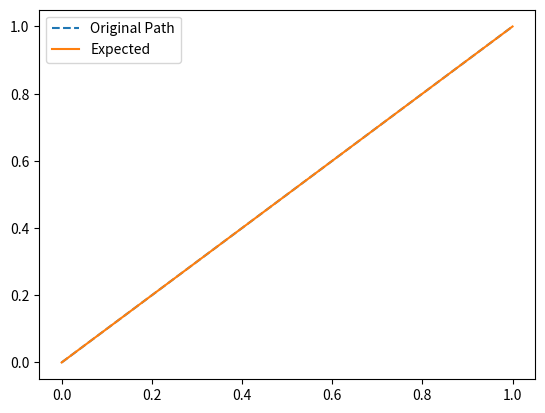

The matplotlib source for this figure:
###############
### IMPORTS ###
###############
import math
import numpy as np
from matplotlib import pyplot as plt



#################
### VARIABLES ###
#################
coords = [0, 0]
hist = []
fake_hist = []
bearing = 0



###############
### CLASSES ###
###############
class LinearRegression:
        def __init__(self):
            self.coef_ = []

        def fit(self, X, y):
            x = self._add_intercept(X)
            self.coef_ = self._normal_equation(x, y)
            return self

        def predict(self, X):
            predicted = []
            for i in range(len(X)):
                term = 0
                X[i] = X[i][::-1]
                for j in range(len(X[i])):
                    term += X[i][j] * self.coef_[j]
                term += self.coef_[-1]
                predicted.append(term)
            return predicted

        def _add_intercept(self, X):
            final = X[:][:]
            for i in range(len(final)):
                final[i].insert(0, 1)
            return final

        def _normal_equation(self, X, y):
            '''
            Normal equation:
            β = (XᵀX)⁻¹ x (XᵀY),
            Where X is the model matrix, with n+1 columns and N rows,
                n is the desired order of polynomial regression and
                N is the number of data points, which we fill as follows:
                The first column we fill with ones.
                The second with the observed values x₁, ..., xN of the independent variable.
                The third with x₁², ..., xN² of these values.
                The fourth with x₁³, ..., xN³,
                The n+1-th column with x₁ⁿ, ..., xNⁿ
            Y is a column matrix of the values y₁ to yN, of the values of the dependant values,
            β is a column matrix of the coefficients, from a₀ to aN,
                Such that the equation is the following:
                f(x) = a₀ + a₁x + a₂x² + a₃x³ + ...
            Xᵀ is the transpose of X,
            (XᵀX)⁻¹ is the inverse of XᵀX, and    
            The operation between two matrices are matrix multiplication       
            '''
            XT = transpose(X)
            XTX = matrix_multiplication(XT, X)
            XTXneg1 = scalar_matrix(transpose(cofact(XTX)), 1/det(XTX))
            XTXneg1XT = matrix_multiplication(XTXneg1, XT)
            coefficients = matrix_multiplication(XTXneg1XT, y)
            coefficients = [round(float(i[0]), 5) for i in coefficients][::-1]
            return coefficients

        def score(self, x, target_y):
            ysum = 0
            for y1 in target_y:
                ysum += y1[0]
            ymean = ysum / len(target_y)
            Sres = 0
            for i in range(len(target_y)):
                Sres += (target_y[i][0] - self.predict(poly([[i] for i in [x[i][0]]], len(self.coef_) - 1))[0])**2
            Stot = 0
            for i in range(len(target_y)):
                Stot += (target_y[i][0] - ymean)**2
            R2 = 1 - (Sres / Stot)
            return R2
        
        def differenciate(self):
            filtered = self.coef_[:-1]
            final = [(len(filtered) - i) *  filtered[i] for i in range(len(filtered))]
            return final



#########################
### BACKEND FUNCTIONS ###
#########################
def poly(x, deg):
        final = []
        for i in x:
            x_li = []
            for j in range(1, deg+1):
                x_li.append(i[0] ** j)
            final.append(x_li)
        return final

def matrix_multiplication(matrix1, matrix2):
    if len(matrix1[0]) != len(matrix2):
        raise ValueError("Number of columns in the first matrix must be equal to the number of rows in the second matrix.")
    rows1 = len(matrix1)
    cols1 = len(matrix1[0])
    cols2 = len(matrix2[0])
    result = [[0 for _ in range(cols2)] for _ in range(rows1)]
    for i in range(rows1):
        for j in range(cols2):
            for k in range(cols1):
                result[i][j] += matrix1[i][k] * matrix2[k][j]
    return result

def transpose(matrix):
    final_matrix = []
    temp_matrix = []
    for i in range(len(matrix[0])):
        for j in range(len(matrix)):
            temp_matrix.append(matrix[j][i])
        final_matrix.append(temp_matrix)
        temp_matrix = []
    return final_matrix

def det(matrix):
    if len(matrix) != len(matrix[0]): raise ValueError("Matrix is wrong.")
    if len(matrix) < 2: return matrix[0][0]
    if len(matrix) == 2: return matrix[0][0] * matrix[1][1] - matrix[0][1] * matrix[1][0]
    det_re = 0
    for col in range(len(matrix)):
        det_re += matrix[0][col] * det([i[:col] + i[col + 1:] for i in matrix[1:]]) * (-1) ** col
    return det_re

def cofact(matrix):
    final = [[0 for _ in range(len(matrix))] for _ in range(len(matrix))]
    for i in range(len(matrix)):
        for j in range(len(matrix[0])):
            resultant = [a[:j] + a[j + 1:] for a in (matrix[:i] + matrix[i + 1:])]
            final[i][j] = det(resultant)
            if (i % 2 == 0 and j % 2 != 0) or (i % 2 != 0 and j % 2 == 0): final[i][j] *= -1
    return final

def scalar_matrix(matrix, multiplicand):
    final = [[0 for _ in range(len(matrix))] for _ in range(len(matrix))]
    for i in range(len(matrix)):
        for j in range(len(matrix[0])):
            final[i][j] = matrix[i][j] * multiplicand
    return final

def regress(target_co_ords):
    co_ords = target_co_ords
    x = [[i[0]] for i in co_ords]
    y = [[i[1]] for i in co_ords]
    r_sq = 0
    degree = 0
    while r_sq < 0.99999:
        degree += 1
        x_ = poly(x, degree)
        model = LinearRegression().fit(x_, y)
        r_sq = model.score(x, y)
    coefficients = model.coef_ # Warning - ignore
    equation = ""
    for i in range(degree):
        equation += str(coefficients[i]) + "x^" + str(degree - i) + " + "
    equation += str(coefficients[-1])
    print("R\u00B2 = " + str(r_sq) + ". Degree = " + str(degree))
    print("Equation: " + equation + ".")
    return model # Warning - ignore

def f(x, coefficients):
    total = 0
    for i in range(len(coefficients)):
        total += coefficients[-1 * (i + 1)] * ((x) ** i)
    return total
def c(x, r, coords):
    c1 = coords[1] + (r**2 - (x - coords[0])**2)**0.5
    c2 = coords[1] - (r**2 - (x - coords[0])**2)**0.5
    return (c1, c2)

def solve(r, division, coords, coefficients, precision):
    intersections = []
    for i in range(int((coords[0] - r) * division), int((coords[0] + r) * division + 1)):
        #print("x = " + str(i/division) + " " + str(c(i/division, r, coords)) + " " + str(f(i/division, coefficients)))
        if (abs(c(i/division, r, coords)[0] - f(i / division, coefficients)) < precision) or (abs(c(i/division, r, coords)[1] - f(i / division, coefficients)) < precision):
            #print("(" + str(i/division) + "," + str(f(i/division, coefficients)) + ") is an intercept. Error of " + str(abs(c(i/division, r, coords)[0] - f(i / division, coefficients)))+ ")")
            #print("Saving: (" + str(round(i/division, 2)) + "," + str(round(f(i/division, coefficients), 2)) + ")")
            intersections.append([round(i/division, 2), round(f(i/division, coefficients), 2)])
    return intersections

def update_coords(coords, bearing):
    print(f"New Coords: {coords} | Bearing: {bearing}")
    #| Angle: {math.degrees(math.atan(bearing))}
    hist.append(coords)

def update_fake_coords(coords):
    fake_hist.append(coords)

def arc(current_coords, target_coords, current_bearing, look_ahead, W):
    R = 0
    t = 0.2
    current_angle = round(math.degrees(math.atan(current_bearing)), 3)
    mAB = (target_coords[1] - current_coords[1]) / (target_coords[0] - current_coords[0])
    wanted_angle = round(math.degrees(math.atan(mAB)), 3)
    angle_error = round(abs(current_angle - wanted_angle), 3)
    R = (look_ahead / 2) / math.sin(math.radians(angle_error))
    inner = R - (W / 2)
    outer = R + (W / 2)
    innerArcLength = math.radians(2 * angle_error) * inner
    outerArcLength = math.radians(2 * angle_error) * outer
    outer = 1 if wanted_angle > current_angle else -1
    innerSpeed = innerArcLength / t
    outerSpeed = outerArcLength / t
    print(current_bearing, mAB)
    print(current_angle, wanted_angle, angle_error, R)
    print(innerArcLength, outerArcLength)
    print(outer)



##########################
### FRONTEND FUNCTIONS ###
##########################
def curve(coords, bearing, target_co_ords, look_ahead, W = 10, pure_pursuit = True, path = False):
    model = regress(target_co_ords)
    direction = 1 if target_co_ords[-1][0] > coords[0] else -1
    if pure_pursuit:
        while ((coords[0] < target_co_ords[-1][0] and direction == 1) or (coords[0] > target_co_ords[-1][0] and direction == -1)):
            possible_targets = solve(look_ahead, 100, coords, model.coef_, 0.01)
            precision = 0.05
            while len(possible_targets) == 0 or possible_targets[-1][0] < coords[0]:
                if precision >= 1:
                    possible_targets = [[coords[0] + 1, f(coords[0] + 1, model.coef_)]]
                    break
                precision *= 5
                possible_targets = solve(look_ahead, 100, coords, model.coef_, precision)
            chosen_target = possible_targets[-1]
            print(coords, chosen_target)
            print(look_ahead, ((chosen_target[0] - coords[0])**2 + (chosen_target[1] - coords[1])**2)**0.5)
            follow_arc = arc(coords, chosen_target, bearing, look_ahead, W)
            coords = chosen_target
            coords = [round(coords[0], 2), round(coords[1], 2)]
            if not path: update_coords(coords, bearing)
            else: update_fake_coords(coords)
            break
        return coords, bearing
    else:
        while ((coords[0] < target_co_ords[-1][0] and direction == 1) or (coords[0] > target_co_ords[-1][0] and direction == -1)):
            x = round(coords[0] + (direction * look_ahead), 2)
            y = round(f(x, model.coef_), 2)
            coords = [x, y]
            if not path: update_coords(coords, bearing)
            else: update_fake_coords(coords)
        return coords, bearing

def go_to(target_co_ords, coords, turn = True, path = False):
    model = regress([coords, target_co_ords])
    coords = target_co_ords
    bearing = model.coef_[0]
    print(bearing)
    update_coords(target_co_ords, bearing)
    update_fake_coords(coords)
    return coords, bearing



############
### MAIN ###
############
update_coords(coords, bearing)
update_fake_coords(coords)
coords, bearing = go_to([1, 1], coords)
print(arc([0, 0], [3, 4], 0,  5, 2))
#coords, bearing = go_to([1, 1], coords)
#coords, bearing = go_to([2, 3], coords)
#curve([1, 1], 1, [[1, 1], [3, 4], [5, 1]], 0.1, False, False, True)
#coords, bearing = curve(coords, bearing, [[1, 1], [3, 4], [5, 1]], 0.4)
#curve([1, 1], 1, [[1, 1], [3, 4], [5, 1]], 0.1, False, False, True)
#coords, bearing = curve(coords, [[0, 0], [2, 2], [4, 0]], None, False)

## Code goes here

data = np.array(hist)
data2 = np.array(fake_hist)
plt.plot(data2[:, 0], data2[:, 1], label="Original Path", linestyle="--")
plt.plot(data[:, 0], data[:, 1], label="Expected")
plt.legend()
plt.show()
